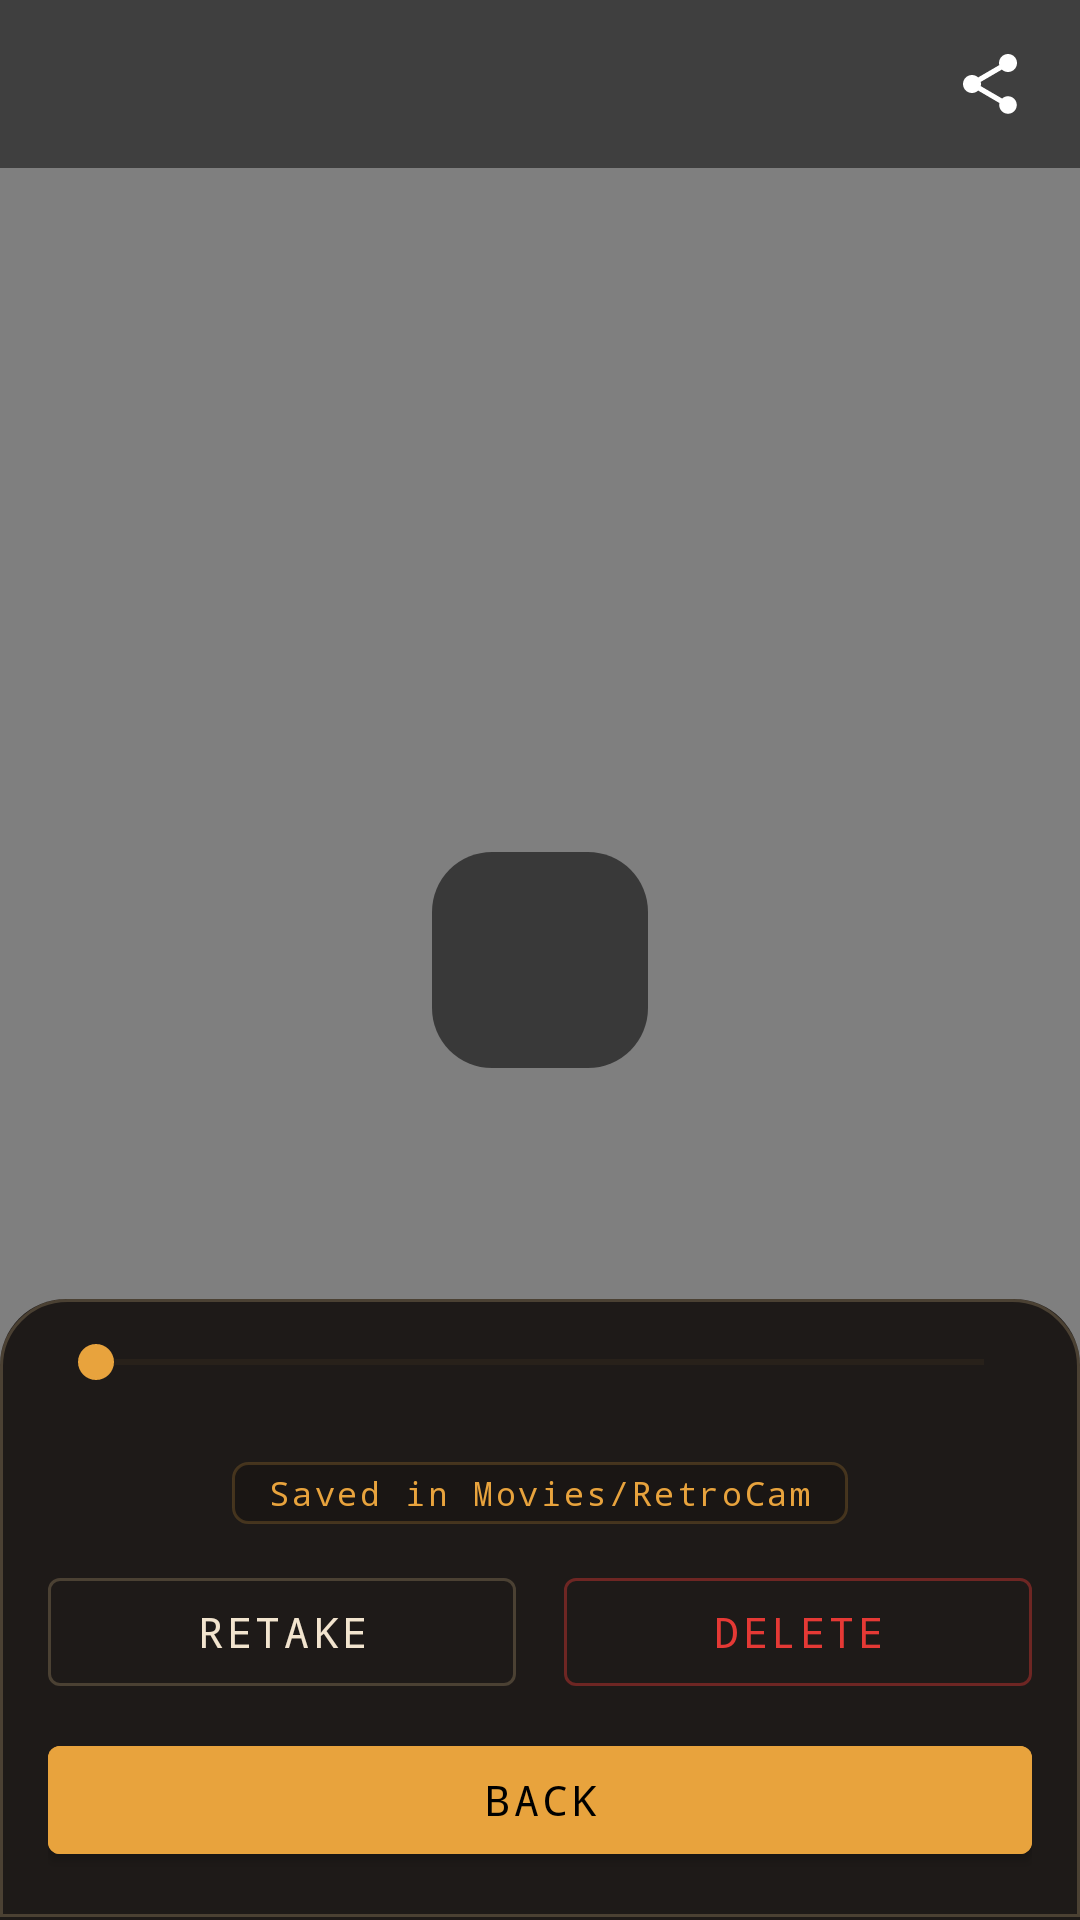

Reconstruct the res/layout file that produces this screen, plus the resources it refers to.
<!-- AndroidManifest.xml: application theme Theme.RetroCam -->
<!-- res/layout/activity_video_review.xml -->
<?xml version="1.0" encoding="utf-8"?>
<FrameLayout xmlns:android="http://schemas.android.com/apk/res/android"
    xmlns:app="http://schemas.android.com/apk/res-auto"
    android:layout_width="match_parent"
    android:layout_height="match_parent"
    android:background="@android:color/black"
    android:fitsSystemWindows="true">

    
    <VideoView
        android:id="@+id/videoView"
        android:layout_width="match_parent"
        android:layout_height="match_parent"
        android:layout_gravity="center" />

    
    <ImageButton
        android:id="@+id/playPauseOverlay"
        android:layout_width="72dp"
        android:layout_height="72dp"
        android:layout_gravity="center"
        android:background="@drawable/zoom_pill"
        android:contentDescription="@string/play"
        android:padding="16dp"
        android:src="@drawable/ic_play"
        android:tint="@color/amber" />

    
    <FrameLayout
        android:layout_width="match_parent"
        android:layout_height="56dp"
        android:layout_gravity="top"
        android:background="#80000000">

        <ImageButton
            android:id="@+id/backButton"
            android:layout_width="48dp"
            android:layout_height="48dp"
            android:layout_gravity="start|center_vertical"
            android:layout_marginStart="6dp"
            android:background="?android:attr/selectableItemBackgroundBorderless"
            android:contentDescription="@string/back"
            android:src="@drawable/ic_back"
            android:tint="#FFFFFFFF" />

        <TextView
            android:id="@+id/videoTitle"
            android:layout_width="wrap_content"
            android:layout_height="wrap_content"
            android:layout_gravity="center"
            android:ellipsize="middle"
            android:fontFamily="monospace"
            android:maxLines="1"
            android:textColor="#FFFFFFFF"
            android:textSize="14sp" />

        <ImageButton
            android:id="@+id/shareButton"
            android:layout_width="48dp"
            android:layout_height="48dp"
            android:layout_gravity="end|center_vertical"
            android:layout_marginEnd="6dp"
            android:background="?android:attr/selectableItemBackgroundBorderless"
            android:contentDescription="@string/share_video"
            android:src="@drawable/ic_share"
            android:tint="#FFFFFFFF" />
    </FrameLayout>

    
    <LinearLayout
        android:layout_width="match_parent"
        android:layout_height="wrap_content"
        android:layout_gravity="bottom"
        android:background="@drawable/camera_body"
        android:orientation="vertical"
        android:paddingStart="16dp"
        android:paddingTop="12dp"
        android:paddingEnd="16dp"
        android:paddingBottom="16dp">

        
        <SeekBar
            android:id="@+id/videoSeekBar"
            android:layout_width="match_parent"
            android:layout_height="wrap_content"
            android:maxHeight="4dp"
            android:progressBackgroundTint="@color/amber_faint"
            android:progressTint="@color/amber"
            android:thumbTint="@color/amber" />

        
        <LinearLayout
            android:layout_width="match_parent"
            android:layout_height="wrap_content"
            android:layout_marginTop="2dp"
            android:orientation="horizontal">

            <TextView
                android:id="@+id/timeReadout"
                android:layout_width="0dp"
                android:layout_height="wrap_content"
                android:layout_weight="1"
                android:fontFamily="monospace"
                android:textColor="@color/readout"
                android:textSize="12sp" />

            <TextView
                android:id="@+id/fileSizeBadge"
                android:layout_width="wrap_content"
                android:layout_height="wrap_content"
                android:fontFamily="monospace"
                android:textColor="@color/readout_dim"
                android:textSize="12sp" />
        </LinearLayout>

        
        <TextView
            android:id="@+id/savedStatusChip"
            android:layout_width="wrap_content"
            android:layout_height="wrap_content"
            android:layout_gravity="center_horizontal"
            android:layout_marginTop="6dp"
            android:background="@drawable/readout_bg"
            android:fontFamily="monospace"
            android:letterSpacing="0.08"
            android:paddingStart="12dp"
            android:paddingTop="3dp"
            android:paddingEnd="12dp"
            android:paddingBottom="3dp"
            android:text="@string/saved_status_badge"
            android:textColor="@color/amber"
            android:textSize="11sp" />

        
        <LinearLayout
            android:layout_width="match_parent"
            android:layout_height="wrap_content"
            android:layout_marginTop="12dp"
            android:gravity="center"
            android:orientation="horizontal">

            <com.google.android.material.button.MaterialButton
                android:id="@+id/retakeButton"
                style="@style/Widget.MaterialComponents.Button.OutlinedButton"
                android:layout_width="0dp"
                android:layout_height="48dp"
                android:layout_marginEnd="8dp"
                android:layout_weight="1"
                android:fontFamily="monospace"
                android:text="@string/retake_button"
                android:textColor="@color/readout"
                app:icon="@drawable/ic_retake"
                app:iconTint="@color/readout"
                app:strokeColor="@color/body_edge" />

            <com.google.android.material.button.MaterialButton
                android:id="@+id/deleteButton"
                style="@style/Widget.MaterialComponents.Button.OutlinedButton"
                android:layout_width="0dp"
                android:layout_height="48dp"
                android:layout_marginStart="8dp"
                android:layout_weight="1"
                android:fontFamily="monospace"
                android:text="@string/delete_button"
                android:textColor="@color/record_red"
                app:icon="@drawable/ic_delete"
                app:iconTint="@color/record_red"
                app:strokeColor="#66E53935" />
        </LinearLayout>


        <com.google.android.material.button.MaterialButton
            android:id="@+id/doneButton"
            style="@style/Widget.MaterialComponents.Button"
            android:layout_width="match_parent"
            android:layout_height="48dp"
            android:layout_marginTop="8dp"
            android:backgroundTint="@color/amber"
            android:fontFamily="monospace"
            android:text="@string/back"
            android:textColor="@android:color/black" />
    </LinearLayout>

</FrameLayout>
<!-- resources referenced by this layout -->
<resources>
  <color name="amber">#FFE8A33D</color>
  <color name="amber_faint">#33E8A33D</color>
  <color name="body_edge">#33FFD9A0</color>
  <color name="readout">#FFF2E4CE</color>
  <color name="readout_dim">#8CF2E4CE</color>
  <color name="record_red">#FFE53935</color>
  <!-- drawable camera_body (drawable) -->
  <?xml version="1.0" encoding="utf-8"?>
  <layer-list xmlns:android="http://schemas.android.com/apk/res/android">
      <item>
          <shape android:shape="rectangle">
              <solid android:color="@color/body" />
              <corners
                  android:topLeftRadius="22dp"
                  android:topRightRadius="22dp" />
          </shape>
      </item>
      <item android:bottom="1dp">
          <shape android:shape="rectangle">
              <stroke
                  android:width="1dp"
                  android:color="@color/body_edge" />
              <corners
                  android:topLeftRadius="22dp"
                  android:topRightRadius="22dp" />
              <solid android:color="#00000000" />
          </shape>
      </item>
  </layer-list>
  <!-- drawable ic_share (drawable) -->
  <vector xmlns:android="http://schemas.android.com/apk/res/android"
      android:width="24dp"
      android:height="24dp"
      android:viewportWidth="24"
      android:viewportHeight="24"
      android:tint="#FFFFFFFF">
      <path
          android:fillColor="#FFFFFFFF"
          android:pathData="M18,16.08c-0.76,0 -1.44,0.3 -1.96,0.77L8.91,12.7c0.05,-0.23 0.09,-0.46 0.09,-0.7s-0.04,-0.47 -0.09,-0.7l7.05,-4.11c0.54,0.5 1.25,0.81 2.04,0.81 1.66,0 3,-1.34 3,-3s-1.34,-3 -3,-3 -3,1.34 -3,3c0,0.24 0.04,0.47 0.09,0.7L8.04,9.81C7.5,9.31 6.79,9 6,9c-1.66,0 -3,1.34 -3,3s1.34,3 3,3c0.79,0 1.5,-0.31 2.04,-0.81l7.12,4.16c-0.05,0.21 -0.08,0.43 -0.08,0.65 0,1.61 1.31,2.92 2.92,2.92s2.92,-1.31 2.92,-2.92 -1.31,-2.92 -2.92,-2.92z" />
  </vector>
  <!-- drawable readout_bg (drawable) -->
  <?xml version="1.0" encoding="utf-8"?>
  <shape xmlns:android="http://schemas.android.com/apk/res/android"
      android:shape="rectangle">
      <solid android:color="#26000000" />
      <stroke
          android:width="1dp"
          android:color="@color/amber_faint" />
      <corners android:radius="5dp" />
  </shape>
  <!-- drawable zoom_pill (drawable) -->
  <?xml version="1.0" encoding="utf-8"?>
  <shape xmlns:android="http://schemas.android.com/apk/res/android"
      android:shape="rectangle">
      <solid android:color="#8C000000" />
      <corners android:radius="20dp" />
  </shape>
  <string name="back">Back</string>
  <string name="delete_button">Delete</string>
  <string name="play">Play</string>
  <string name="retake_button">Retake</string>
  <string name="saved_status_badge">Saved in Movies/RetroCam</string>
  <string name="share_video">Share video</string>
  <style name="Theme.RetroCam" parent="Theme.MaterialComponents.DayNight.NoActionBar">
          <item name="android:statusBarColor">@android:color/black</item>
          <item name="android:windowBackground">@android:color/black</item>
      </style>
  <color name="body">#F21A1613</color>
</resources>
